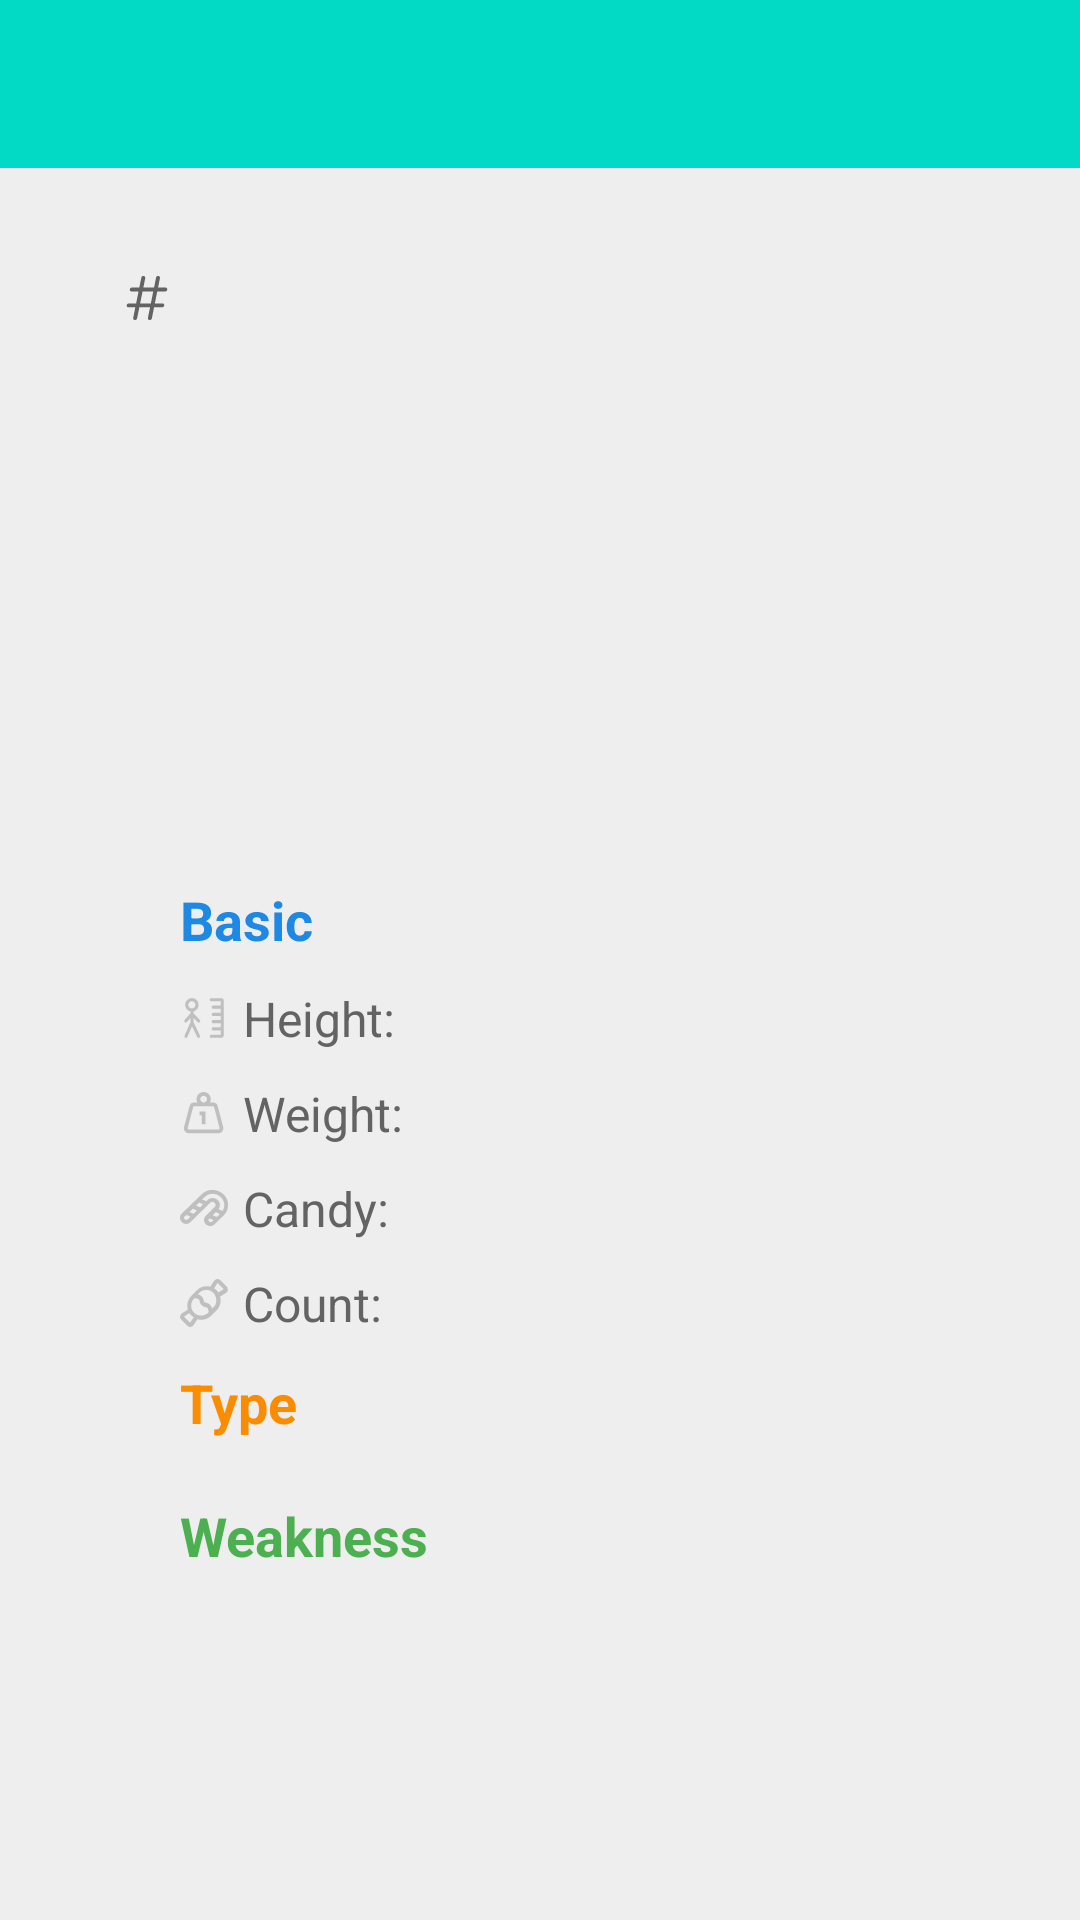

Produce the Android XML layout that renders to this screen, including the resource entries it uses.
<!-- AndroidManifest.xml: application theme Theme.SpacePokemon -->
<!-- res/layout/pokemon_detail_fragment.xml -->
<?xml version="1.0" encoding="utf-8"?>
<androidx.constraintlayout.widget.ConstraintLayout xmlns:android="http://schemas.android.com/apk/res/android"
    xmlns:app="http://schemas.android.com/apk/res-auto"
    xmlns:tools="http://schemas.android.com/tools"
    android:layout_width="match_parent"
    android:layout_height="match_parent"
    android:background="@color/global_bg"
    tools:context=".PokemonDetailFragment">

    <androidx.appcompat.widget.Toolbar
        android:id="@+id/my_toolbar"
        android:layout_width="match_parent"
        android:layout_height="?attr/actionBarSize"
        android:background="?attr/colorPrimary"
        app:layout_constraintEnd_toEndOf="parent"
        app:layout_constraintStart_toStartOf="parent"
        app:layout_constraintTop_toTopOf="parent"
        app:navigationIcon="@drawable/ic_back"
        app:titleTextColor="@color/white" />

    <androidx.constraintlayout.widget.ConstraintLayout
        android:layout_width="match_parent"
        android:layout_height="0dp"
        android:layout_margin="20dp"
        android:background="@drawable/shape_detail_bg"
        app:layout_constraintBottom_toBottomOf="parent"
        app:layout_constraintEnd_toEndOf="parent"
        app:layout_constraintStart_toStartOf="parent"
        app:layout_constraintTop_toBottomOf="@id/my_toolbar">

        <TextView
            android:id="@+id/tv_num"
            android:layout_width="wrap_content"
            android:layout_height="wrap_content"
            android:layout_marginStart="20dp"
            android:layout_marginTop="10dp"
            android:textColor="@color/gray"
            android:textSize="20sp"
            app:drawableStartCompat="@drawable/ic_sharp_symbol"
            app:layout_constraintStart_toStartOf="parent"
            app:layout_constraintTop_toTopOf="parent"
            tools:text="001" />

        <TextView
            android:id="@+id/tv_name"
            android:layout_width="wrap_content"
            android:layout_height="wrap_content"
            android:layout_marginTop="40dp"
            android:textColor="@color/black"
            android:textSize="30sp"
            app:layout_constraintEnd_toEndOf="parent"
            app:layout_constraintStart_toStartOf="parent"
            app:layout_constraintTop_toTopOf="parent"
            tools:text="Bulbasaur" />

        <ImageView
            android:id="@+id/iv_avatar"
            android:layout_width="@dimen/detail_avatar_size"
            android:layout_height="@dimen/detail_avatar_size"
            android:layout_marginTop="28dp"
            app:layout_constraintEnd_toEndOf="parent"
            app:layout_constraintStart_toStartOf="parent"
            app:layout_constraintTop_toBottomOf="@+id/tv_name"
            tools:src="@tools:sample/avatars" />

        <TextView
            android:id="@+id/tv_basic"
            android:layout_width="wrap_content"
            android:layout_height="wrap_content"
            android:layout_marginStart="@dimen/detail_type_label_margin_start"
            android:layout_marginTop="@dimen/detail_item_margin_top"
            android:text="@string/str_basic_title"
            android:textColor="@color/color_blue"
            android:textSize="@dimen/detail_type_label_text_size"
            android:textStyle="bold"
            app:layout_constraintStart_toStartOf="parent"
            app:layout_constraintTop_toBottomOf="@+id/iv_avatar" />


        <TextView
            android:id="@+id/tv_height_label"
            android:layout_width="wrap_content"
            android:layout_height="wrap_content"
            android:layout_marginTop="@dimen/detail_item_margin_top"
            android:drawablePadding="@dimen/detail_item_drawable_padding"
            android:text="@string/str_height_label"
            android:textColor="@color/gray"
            android:textSize="@dimen/detail_item_text_size"
            app:drawableStartCompat="@drawable/ic_height"
            app:layout_constraintStart_toStartOf="@+id/tv_basic"
            app:layout_constraintTop_toBottomOf="@+id/tv_basic" />

        <TextView
            android:id="@+id/tv_height"
            android:layout_width="wrap_content"
            android:layout_height="wrap_content"
            android:layout_marginStart="@dimen/detail_value_margin_start"
            android:textColor="@color/black"
            android:textSize="@dimen/detail_item_text_size"
            app:layout_constraintBottom_toBottomOf="@+id/tv_height_label"
            app:layout_constraintStart_toEndOf="@+id/tv_height_label"
            app:layout_constraintTop_toTopOf="@+id/tv_height_label"
            tools:text="0.71 m" />

        <TextView
            android:id="@+id/tv_weight_label"
            android:layout_width="wrap_content"
            android:layout_height="wrap_content"
            android:layout_marginTop="@dimen/detail_item_margin_top"
            android:drawablePadding="@dimen/detail_item_drawable_padding"
            android:text="@string/str_weight_label"
            android:textColor="@color/gray"
            android:textSize="@dimen/detail_item_text_size"
            app:drawableStartCompat="@drawable/ic_weight"
            app:layout_constraintStart_toStartOf="@+id/tv_height_label"
            app:layout_constraintTop_toBottomOf="@+id/tv_height_label" />

        <TextView
            android:id="@+id/tv_weight"
            android:layout_width="wrap_content"
            android:layout_height="wrap_content"
            android:layout_marginStart="@dimen/detail_value_margin_start"
            android:layout_marginTop="@dimen/detail_item_margin_top"
            android:textColor="@color/black"
            android:textSize="@dimen/detail_item_text_size"
            app:layout_constraintStart_toEndOf="@id/tv_weight_label"
            app:layout_constraintTop_toBottomOf="@+id/tv_height_label"
            tools:text="6.9 kg" />

        <TextView
            android:id="@+id/tv_candy_label"
            android:layout_width="wrap_content"
            android:layout_height="wrap_content"
            android:layout_marginTop="@dimen/detail_item_margin_top"
            android:drawablePadding="@dimen/detail_item_drawable_padding"
            android:text="@string/str_candy_label"
            android:textColor="@color/gray"
            android:textSize="@dimen/detail_item_text_size"
            app:drawableStartCompat="@drawable/ic_candy"
            app:layout_constraintStart_toStartOf="@+id/tv_weight_label"
            app:layout_constraintTop_toBottomOf="@+id/tv_weight_label" />

        <TextView
            android:id="@+id/tv_candy"
            android:layout_width="wrap_content"
            android:layout_height="wrap_content"
            android:layout_marginStart="@dimen/detail_value_margin_start"
            android:layout_marginTop="@dimen/detail_item_margin_top"
            android:drawablePadding="@dimen/detail_item_drawable_padding"
            android:textColor="@color/black"
            android:textSize="@dimen/detail_item_text_size"
            app:layout_constraintStart_toEndOf="@id/tv_candy_label"
            app:layout_constraintTop_toBottomOf="@id/tv_weight_label"
            tools:text="Bulbasaur Candy" />

        <TextView
            android:id="@+id/tv_candy_count_label"
            android:layout_width="wrap_content"
            android:layout_height="wrap_content"
            android:layout_marginTop="@dimen/detail_item_margin_top"
            android:drawablePadding="@dimen/detail_item_drawable_padding"
            android:text="@string/str_candy_count_label"
            android:textColor="@color/gray"
            android:textSize="@dimen/detail_item_text_size"
            app:drawableStartCompat="@drawable/ic_candy_count"
            app:layout_constraintStart_toStartOf="@+id/tv_candy_label"
            app:layout_constraintTop_toBottomOf="@+id/tv_candy_label" />

        <TextView
            android:id="@+id/tv_candy_count"
            android:layout_width="wrap_content"
            android:layout_height="wrap_content"
            android:layout_marginStart="@dimen/detail_value_margin_start"
            android:layout_marginTop="@dimen/detail_item_margin_top"
            android:drawablePadding="@dimen/detail_item_drawable_padding"
            android:textColor="@color/black"
            android:textSize="@dimen/detail_item_text_size"
            app:layout_constraintStart_toEndOf="@id/tv_candy_count_label"
            app:layout_constraintTop_toBottomOf="@id/tv_candy_label"
            tools:text="50" />

        <TextView
            android:id="@+id/tv_type_label"
            android:layout_width="wrap_content"
            android:layout_height="wrap_content"
            android:layout_marginStart="@dimen/detail_type_label_margin_start"
            android:layout_marginTop="@dimen/detail_item_margin_top"
            android:text="@string/str_type_title"
            android:textColor="@color/color_orange"
            android:textSize="@dimen/detail_type_label_text_size"
            android:textStyle="bold"
            app:layout_constraintStart_toStartOf="parent"
            app:layout_constraintTop_toBottomOf="@+id/tv_candy_count_label" />

        <androidx.recyclerview.widget.RecyclerView
            android:id="@+id/rv_type_list"
            android:layout_width="match_parent"
            android:layout_height="wrap_content"
            android:layout_marginStart="@dimen/detail_type_label_margin_start"
            android:layout_marginTop="@dimen/detail_item_margin_top"
            android:orientation="horizontal"
            app:layoutManager="androidx.recyclerview.widget.LinearLayoutManager"
            app:layout_constraintEnd_toEndOf="parent"
            app:layout_constraintStart_toStartOf="parent"
            app:layout_constraintTop_toBottomOf="@id/tv_type_label" />

        <TextView
            android:id="@+id/tv_weakness_label"
            android:layout_width="wrap_content"
            android:layout_height="wrap_content"
            android:layout_marginStart="@dimen/detail_type_label_margin_start"
            android:layout_marginTop="@dimen/detail_item_margin_top"
            android:text="@string/str_weakness_title"
            android:textColor="@color/color_green"
            android:textSize="@dimen/detail_type_label_text_size"
            android:textStyle="bold"
            app:layout_constraintStart_toStartOf="parent"
            app:layout_constraintTop_toBottomOf="@+id/rv_type_list" />

        <androidx.recyclerview.widget.RecyclerView
            android:id="@+id/rv_weakness_list"
            android:layout_width="match_parent"
            android:layout_height="wrap_content"
            android:layout_marginStart="@dimen/detail_type_label_margin_start"
            android:layout_marginTop="@dimen/detail_item_margin_top"
            android:orientation="horizontal"
            app:layoutManager="androidx.recyclerview.widget.LinearLayoutManager"
            app:layout_constraintEnd_toEndOf="parent"
            app:layout_constraintStart_toStartOf="parent"
            app:layout_constraintTop_toBottomOf="@id/tv_weakness_label" />

    </androidx.constraintlayout.widget.ConstraintLayout>
</androidx.constraintlayout.widget.ConstraintLayout>
<!-- resources referenced by this layout -->
<resources>
  <color name="black">#FF000000</color>
  <color name="color_blue">#1E88E5</color>
  <color name="color_green">#4CAF50</color>
  <color name="color_orange">#FB8C00</color>
  <color name="global_bg">#EEEEEE</color>
  <color name="gray">#636363</color>
  <color name="white">#FFFFFF</color>
  <dimen name="detail_avatar_size">100dp</dimen>
  <dimen name="detail_item_drawable_padding">5dp</dimen>
  <dimen name="detail_item_margin_top">10dp</dimen>
  <dimen name="detail_item_text_size">16sp</dimen>
  <dimen name="detail_type_label_margin_start">40dp</dimen>
  <dimen name="detail_type_label_text_size">18sp</dimen>
  <dimen name="detail_value_margin_start">20dp</dimen>
  <!-- drawable ic_sharp_symbol (drawable) -->
  <vector xmlns:android="http://schemas.android.com/apk/res/android"
      android:width="18dp"
      android:height="18dp"
      android:viewportWidth="1024"
      android:viewportHeight="1024">
      <path
          android:fillColor="@color/gray"
          android:pathData="M159.93,689.43h130.72l-39,193.72c-0.86,4.28 -1.28,9.44 -1.28,13.71 0,20.99 14.56,32.57 34.71,32.57 20.57,0 35.57,-11.15 39.86,-32.15l41.98,-207.85h202.72L530.65,883.15c-1.28,4.28 -1.7,9.44 -1.7,13.71 0,20.99 14.57,32.57 35.15,32.57s35.57,-11.15 39.86,-32.15L645.49,689.43h153c23.57,0 39.86,-17.13 39.86,-40.28 0,-18.85 -12.85,-34.29 -32.15,-34.29h-145.3L706.38,388.57h150c23.59,0 39.86,-17.15 39.86,-40.28 0,-18.85 -12.85,-34.29 -32.15,-34.29h-142.72l35.15,-172.73c0.42,-2.56 1.28,-8.14 1.28,-13.71 0,-20.99 -14.99,-32.99 -35.57,-32.99 -23.99,0 -34.71,13.28 -39,33.43l-37.71,186L442.79,314l35.15,-172.73c0.42,-2.56 1.28,-8.14 1.28,-13.71 0,-20.99 -15.43,-32.99 -35.57,-32.99 -24.43,0 -35.58,13.28 -39.44,33.43l-37.71,186h-140.58c-23.57,0 -39.86,17.99 -39.86,41.56 0,19.29 12.87,33.01 32.16,33.01h133.28l-45.44,226.29h-138.42c-23.59,0 -39.86,17.99 -39.86,41.56 0,19.29 12.85,33.01 32.15,33.01zM381.92,614.86l45.88,-226.29L630.49,388.57l-45.84,226.29z" />
  </vector>
  <!-- drawable ic_weight (drawable) -->
  <vector xmlns:android="http://schemas.android.com/apk/res/android"
      android:width="16dp"
      android:height="16dp"
      android:viewportWidth="1024"
      android:viewportHeight="1024">
    <path
        android:pathData="M416,560h48v192h80L544,480h-128v80zM921.76,813.71l-116.99,-448A104.03,104.03 0,0 0,704.13 288h-66.32A151.04,151.04 0,0 0,656 216C656,132.19 587.81,64 504,64S352,132.19 352,216a151.04,151.04 0,0 0,18.19 72L303.84,288a104.03,104.03 0,0 0,-100.62 77.71l-116.99,448a103.26,103.26 0,0 0,18.3 89.86A103.26,103.26 0,0 0,186.88 944L821.12,944c32.48,0 62.48,-14.72 82.32,-40.43a103.28,103.28 0,0 0,18.3 -89.86zM504,144c39.7,0 72,32.3 72,72S543.7,288 504,288 432,255.7 432,216 464.3,144 504,144zM840.14,854.67A23.63,23.63 0,0 1,821.12 864L186.88,864c-10.24,0 -16.3,-5.84 -19.01,-9.33a23.6,23.6 0,0 1,-4.22 -20.74l117.01,-448A24,24 0,0 1,303.86 368L704.16,368a24,24 0,0 1,23.22 17.94l117.01,448a23.6,23.6 0,0 1,-4.22 20.74z"
        android:fillColor="#bfbfbf"/>
  </vector>
  <string name="str_basic_title">Basic</string>
  <string name="str_candy_count_label">Count:</string>
  <string name="str_candy_label">Candy:</string>
  <string name="str_height_label">Height:</string>
  <string name="str_type_title">Type</string>
  <string name="str_weakness_title">Weakness</string>
  <string name="str_weight_label">Weight:</string>
  <style name="Theme.SpacePokemon" parent="Theme.MaterialComponents.DayNight.NoActionBar">
          
          <item name="colorPrimary">@color/teal_200</item>
          <item name="colorPrimaryVariant">@color/teal_200</item>
          <item name="colorOnPrimary">@color/white</item>
          
          <item name="colorSecondary">@color/teal_200</item>
          <item name="colorSecondaryVariant">@color/teal_700</item>
          <item name="colorOnSecondary">@color/black</item>
          
          <item name="android:statusBarColor" tools:targetApi="l">?attr/colorPrimaryVariant</item>
          
      </style>
  <color name="teal_200">#FF03DAC5</color>
  <color name="teal_700">#FF018786</color>
</resources>
